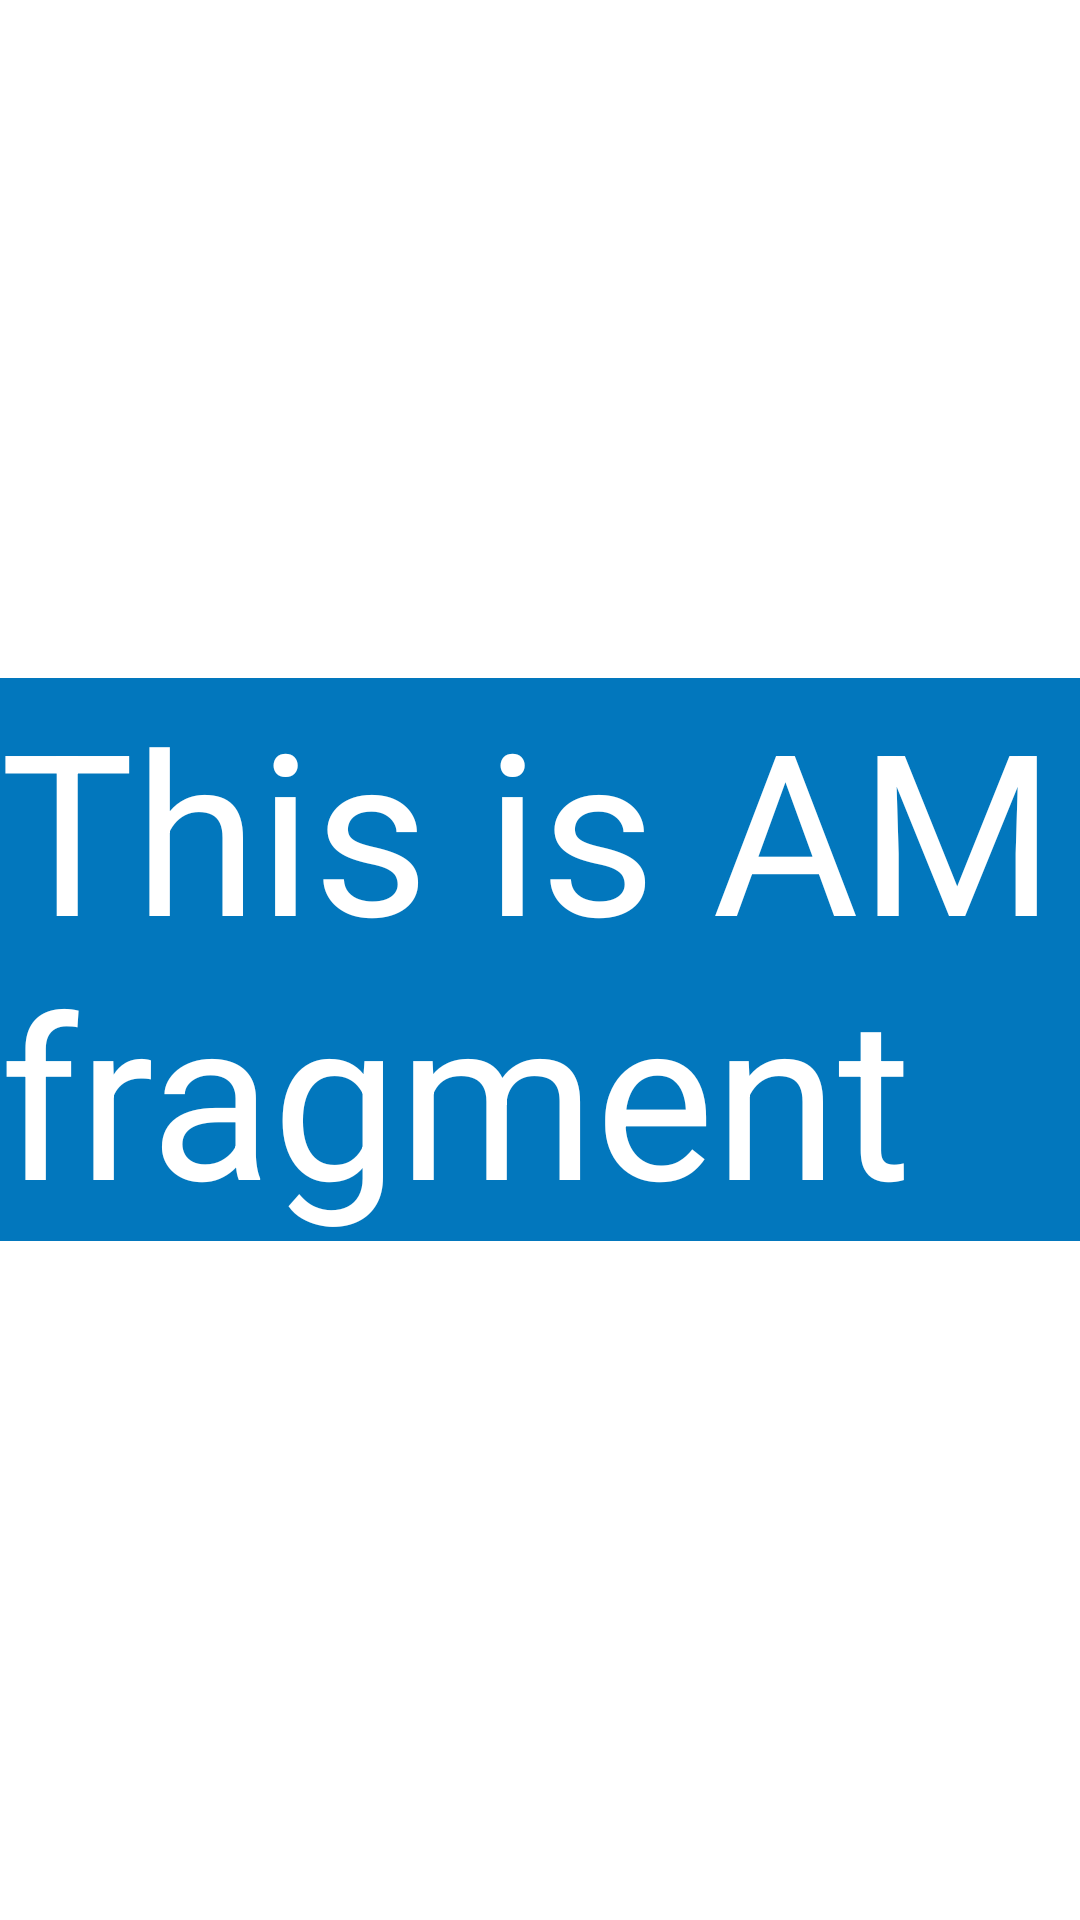

Write the Android layout XML for this screen, with the resource values it uses.
<!-- AndroidManifest.xml: application theme Theme.MediaCenterApp -->
<!-- res/layout/flagment_am.xml -->
<?xml version="1.0" encoding="utf-8"?>
<LinearLayout xmlns:android="http://schemas.android.com/apk/res/android"
    android:orientation="vertical"
    android:layout_width="match_parent"
    android:layout_height="match_parent"
    android:gravity="center"
    android:background="#FFFFFFFF">

    <TextView
        android:id="@+id/fragment_text"
        android:layout_width="wrap_content"
        android:layout_height="wrap_content"
        android:textSize="@dimen/side_menu_button_text_size"
        android:textColor="@color/side_menu_button_fore_clicked"
        android:background="@color/side_menu_button_back"
        android:text="This is AM fragment"/>>

</LinearLayout>
<!-- resources referenced by this layout -->
<resources>
  <color name="side_menu_button_back">#FF0277BD</color>
  <color name="side_menu_button_fore_clicked">#FFFFFFFF</color>
  <dimen name="side_menu_button_text_size">75sp</dimen>
  <style name="Theme.MediaCenterApp" parent="Base.Theme.MediaCenterApp" />
  <style name="Base.Theme.MediaCenterApp" parent="Theme.Material3.DayNight.NoActionBar">
          
          
          
          <item name="android:windowBackground">@android:color/transparent</item>
      </style>
</resources>
